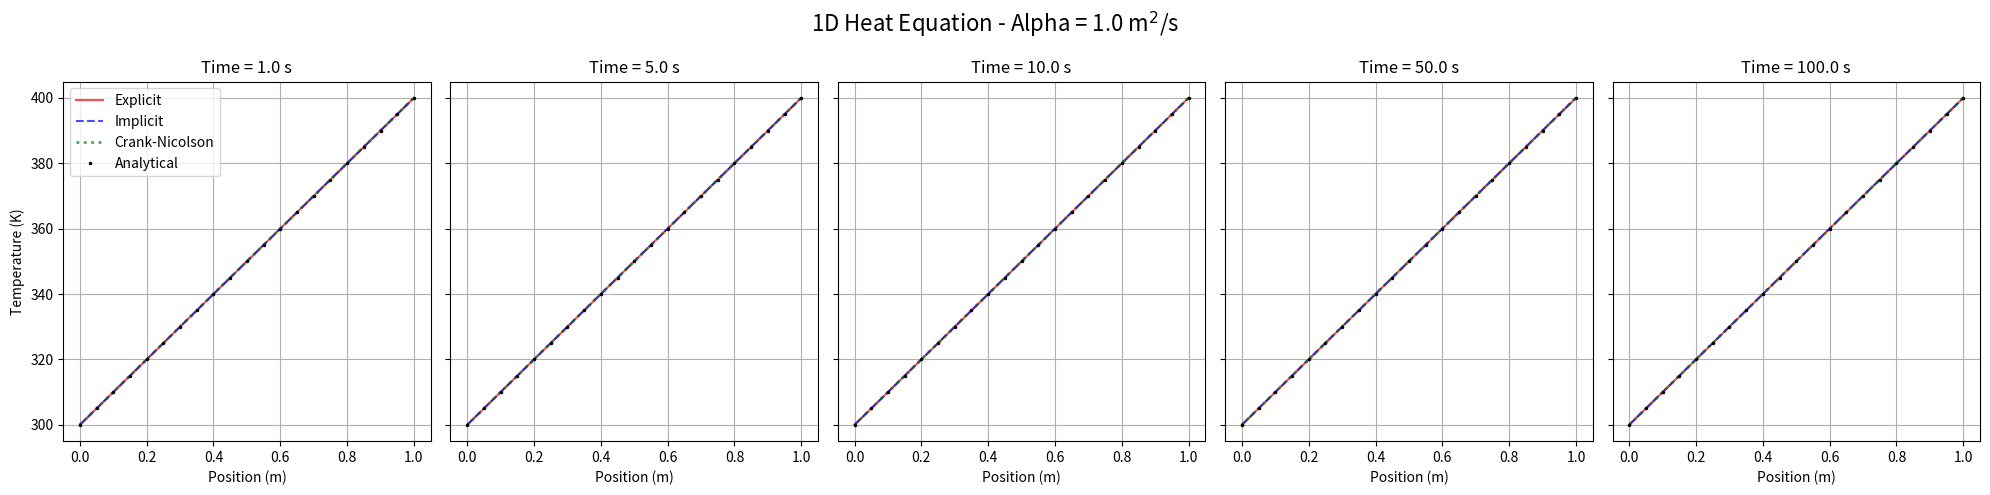
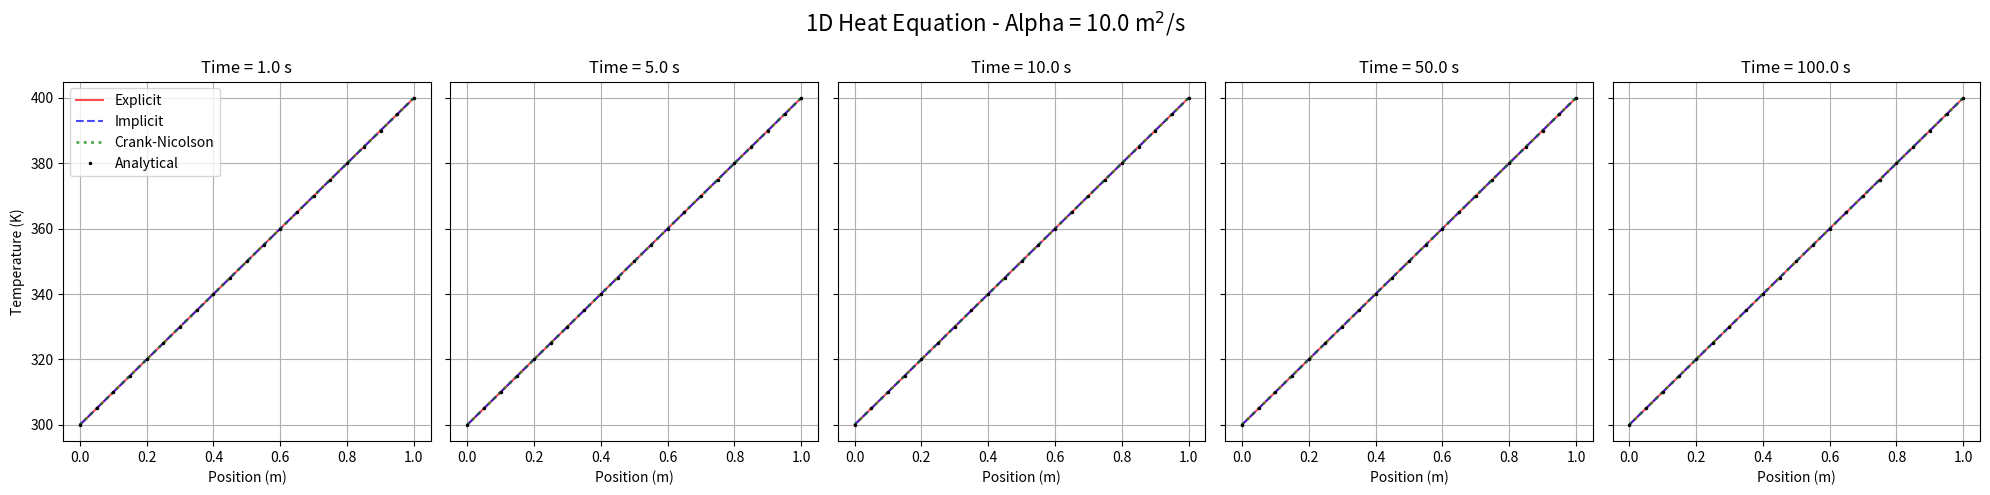
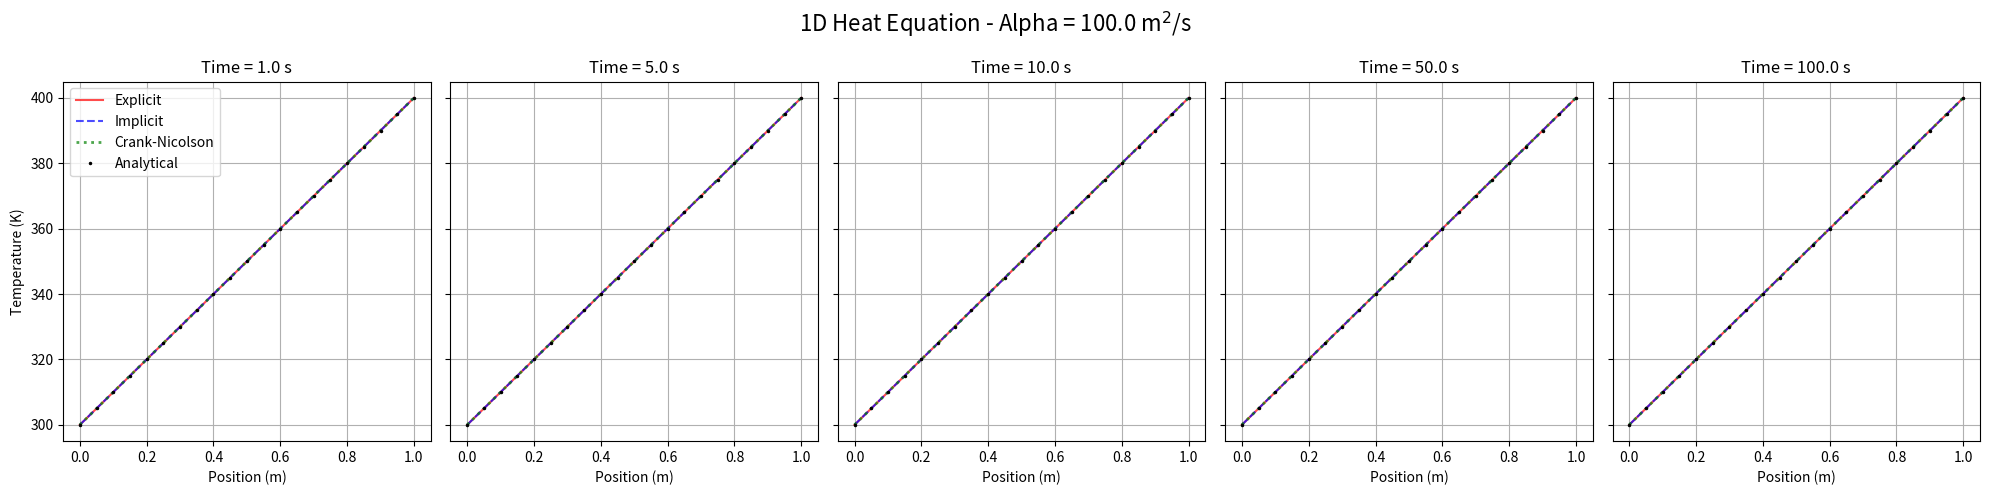

These charts were generated, in order, by the following Python code:
import numpy as np
import matplotlib.pyplot as plt
from scipy.linalg import solve_banded
import time

# --- Configurations ---
L = 1.0           # Length of the slab (m)
T_initial = 350.0 # Initial Temperature (K)
T_left = 300.0    # Boundary Condition at x=0 (K)
T_right = 400.0   # Boundary Condition at x=L (K)
dx = 0.01         # Spatial step size (m)
alpha_values = [1.0, 10.0, 100.0] # Thermal Diffusivity (m^2/s)
check_times = [1.0, 5.0, 10.0, 50.0, 100.0] # Times to capture (s)

# Grid
x = np.arange(0, L + dx, dx)
Nx = len(x)

def analytical_solution(x_grid, t, alpha, N_terms=100):
    T_ss = T_left + (T_right - T_left) * x_grid / L
    v = np.zeros_like(x_grid)
    for n in range(1, N_terms + 1):
        kn = n * np.pi / L
        term1 = (-50.0 / kn) * (np.cos(n * np.pi) - 1.0)
        term2 = -100.0 * ( (-L / kn * np.cos(n * np.pi)) )
        Bn = (2.0 / L) * (term1 + term2)
        v += Bn * np.sin(kn * x_grid) * np.exp(-alpha * kn**2 * t)
    return T_ss + v

def solve_explicit(alpha, dt, check_times):
    r = alpha * dt / dx**2
    print(f"  Explicit: dt={dt:.2e}, r={r:.4f}")
    
    T = np.full(Nx, T_initial)
    T[0] = T_left
    T[-1] = T_right
    
    results = {}
    current_time = 0.0
    sorted_times = sorted(check_times)
    next_check_idx = 0
    
    # Preallocate arrays to avoid creation in loop
    T_new = np.empty_like(T)
    
    step = 0
    steady_state_tol = 1e-6
    
    while next_check_idx < len(sorted_times):
        target_time = sorted_times[next_check_idx]
        
        # Check if we are at or passed target time
        if current_time >= target_time:
            # Linear interpolation if needed, or just take nearest. 
            # Given small dt, nearest is fine.
            results[target_time] = T.copy()
            next_check_idx += 1
            continue
            
        # Optimization: Check for steady state every 1000 steps
        if step % 1000 == 0 and step > 0:
            # Simple check: if max change is tiny
            # Note: explicit change per step is T_new - T
            # (T_new - T) / dt approx dT/dt. If dT/dt ~ 0 -> steady.
            pass # Implement below inside loop for correctness

        # Compute next step
        # T_new[1:-1] = r*T[0:-2] + (1-2r)*T[1:-1] + r*T[2:]
        # Optimized:
        T_new[1:-1] = T[1:-1] + r * (T[0:-2] - 2*T[1:-1] + T[2:])
        T_new[0] = T_left
        T_new[-1] = T_right
        
        # Check convergence
        max_diff = np.max(np.abs(T_new - T))
        if max_diff < steady_state_tol * dt: # Scale by dt to approximate time derivative
             # Steady state reached
             print(f"  Explicit reached steady state at t={current_time:.4f}")
             # Fill remaining times
             while next_check_idx < len(sorted_times):
                 results[sorted_times[next_check_idx]] = T_new.copy()
                 next_check_idx += 1
             break
        
        T[:] = T_new[:]
        current_time += dt
        step += 1
        
    return results

def solve_implicit(alpha, dt, check_times):
    r = alpha * dt / dx**2
    print(f"  Implicit: dt={dt:.2e}, r={r:.4f}")
    
    T = np.full(Nx, T_initial)
    T[0] = T_left
    T[-1] = T_right
    
    results = {}
    current_time = 0.0
    sorted_times = sorted(check_times)
    next_check_idx = 0
    
    # Matrices
    M = Nx - 2
    main_diag = (1 + 2*r) * np.ones(M)
    upper_diag = -r * np.ones(M) 
    lower_diag = -r * np.ones(M)
    ab = np.zeros((3, M))
    ab[0, 1:] = upper_diag[:-1]
    ab[1, :] = main_diag
    ab[2, :-1] = lower_diag[1:]
    
    step = 0
    steady_state_tol = 1e-6

    while next_check_idx < len(sorted_times):
        target_time = sorted_times[next_check_idx]
        
        if current_time >= target_time:
            results[target_time] = T.copy()
            next_check_idx += 1
            continue
            
        b = T[1:-1].copy()
        b[0] += r * T_left
        b[-1] += r * T_right
        
        T_internal = solve_banded((1, 1), ab, b)
        
        # Convergence check
        diff = np.max(np.abs(T_internal - T[1:-1]))
        if diff < steady_state_tol * dt:
            print(f"  Implicit reached steady state at t={current_time:.4f}")
            while next_check_idx < len(sorted_times):
                 results[sorted_times[next_check_idx]] = T.copy() # Use current T
                 next_check_idx += 1
            break

        T[1:-1] = T_internal
        current_time += dt
        step += 1
        
    return results

def solve_crank_nicolson(alpha, dt, check_times):
    r = alpha * dt / dx**2
    print(f"  CN: dt={dt:.2e}, r={r:.4f}")
    
    T = np.full(Nx, T_initial)
    T[0] = T_left
    T[-1] = T_right
    
    results = {}
    current_time = 0.0
    sorted_times = sorted(check_times)
    next_check_idx = 0
    
    M = Nx - 2
    main_diag_L = (1 + r) * np.ones(M)
    upper_diag_L = -0.5 * r * np.ones(M)
    lower_diag_L = -0.5 * r * np.ones(M)
    ab = np.zeros((3, M))
    ab[0, 1:] = upper_diag_L[:-1]
    ab[1, :] = main_diag_L
    ab[2, :-1] = lower_diag_L[1:]
    
    step = 0
    steady_state_tol = 1e-6

    while next_check_idx < len(sorted_times):
        target_time = sorted_times[next_check_idx]
        
        if current_time >= target_time:
            results[target_time] = T.copy()
            next_check_idx += 1
            continue
        
        # RHS
        b = 0.5 * r * T[0:-2] + (1 - r) * T[1:-1] + 0.5 * r * T[2:]
        b[0] += 0.5 * r * T_left
        b[-1] += 0.5 * r * T_right
        
        T_internal = solve_banded((1, 1), ab, b)
        
        diff = np.max(np.abs(T_internal - T[1:-1]))
        if diff < steady_state_tol * dt:
            print(f"  CN reached steady state at t={current_time:.4f}")
            while next_check_idx < len(sorted_times):
                 results[sorted_times[next_check_idx]] = T.copy()
                 next_check_idx += 1
            break
            
        T[1:-1] = T_internal
        current_time += dt
        step += 1
        
    return results

# --- Main Execution ---

for alpha in alpha_values:
    print(f"\nProcessing Alpha = {alpha}")
    
    # Timestep determination
    dt_exp = 0.5 * dx**2 / alpha * 0.95 # Stable for explicit
    dt_imp = min(0.01, dt_exp * 10) # Implicit can use larger dt, but let's keep it reasonable
    # For alpha=100, dt_exp ~ 5e-7. impl dt ~ 5e-6? Still slow.
    # Let's set a distinct dt for implicit/CN that is "stable enough" and fast.
    # Typically implicit can handle r >> 0.5. Let's aim for r=1.0 or r=2.0 for implicit?
    # Or just fixed dt?
    
    # For fair comparison in "results", we should use a good dt.
    # But for alpha=100, user probably wants to see functionality.
    # Let's use dt_exp for Explicit, and slightly larger for others.
    
    # Override for High Alpha to avoid infinite wait if SS not detected
    if alpha == 100:
       dt_imp = 0.0001 # r = 100 * 1e-4 / 1e-4 = 100. Stable for implicit.
       # dt_exp must be 5e-7.
    elif alpha == 10:
       dt_imp = 0.001
    else:
       dt_imp = 0.005 # r = 1 * 0.005 / 1e-4 = 50.
       
    # Solve
    t0 = time.time()
    res_exp = solve_explicit(alpha, dt_exp, check_times)
    print(f"  Explicit done in {time.time()-t0:.2f}s")
    
    t0 = time.time()
    res_imp = solve_implicit(alpha, dt_imp, check_times)
    print(f"  Implicit done in {time.time()-t0:.2f}s")
    
    t0 = time.time()
    res_cn = solve_crank_nicolson(alpha, dt_imp, check_times)
    print(f"  CN done in {time.time()-t0:.2f}s")
    
    # Plotting
    fig, axes = plt.subplots(1, 5, figsize=(20, 5), sharey=True)
    fig.suptitle(f"1D Heat Equation - Alpha = {alpha} m$^2$/s", fontsize=16)
    
    for i, t_check in enumerate(check_times):
        ax = axes[i]
        
        # Get data (or last available)
        # Assuming solvers returned dict with keys matching check_times
        # If check_times weren't hit exactly inside solver due to SS exit, 
        # the filler logic should cover it.
        
        # Use simple tolerance for float keys
        def get_res(res, t):
            # find key close to t
            for k in res:
                if abs(k - t) < 1e-9: return res[k]
            return res[list(res.keys())[-1]] # Fallback
            
        Y_exp = get_res(res_exp, t_check)
        Y_imp = get_res(res_imp, t_check)
        Y_cn = get_res(res_cn, t_check)
        Y_ana = analytical_solution(x, t_check, alpha)
        
        ax.plot(x, Y_exp, 'r-', label='Explicit', alpha=0.7)
        ax.plot(x, Y_imp, 'b--', label='Implicit', alpha=0.7)
        ax.plot(x, Y_cn, 'g:', label='Crank-Nicolson', linewidth=2, alpha=0.7)
        ax.plot(x, Y_ana, 'k.', label='Analytical', markersize=3, markevery=5)
        
        ax.set_title(f"Time = {t_check} s")
        ax.set_xlabel("Position (m)")
        if i == 0:
            ax.set_ylabel("Temperature (K)")
            ax.legend()
        ax.grid(True)
        
    plt.tight_layout()
    plt.savefig(f"heat_eq_alpha_{int(alpha)}.png", dpi=300)
    print(f"Saved plot: heat_eq_alpha_{int(alpha)}.png")

print("All simulations complete.")
